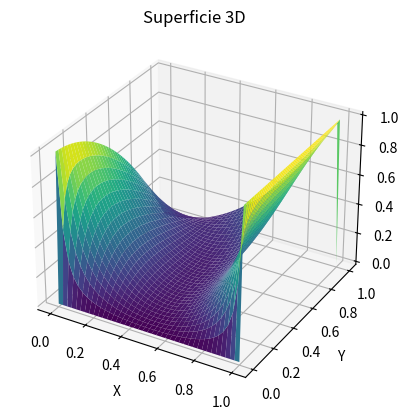

Write Python code to recreate this figure. (Note: this script raises an exception after producing the figure.)
import numpy as np
import matplotlib.pyplot as plt
from mpl_toolkits.mplot3d import Axes3D

a = 0
b = 1
c = 0
d = 1
N = 40
M = 40
h = (b - a) / N
k = (d - c) / M
w = [[0 for i in range(N + 1)] for j in range(M + 1)]

def f(i, j):
    return 0

for i in range(N):
    for j in range(M):
        w[i][j] = 0

# Aquí introducimos los datos de contorno
for i in range(1, N):
    w[0][i] = 0
    w[M][i] = (a + i*h)**2

for j in range(1, M):
    w[j][0] = 1 - (c + j*k)**2
    w[j][N] = 1

for p in range(100):
    for i in range(1, N):
        for j in range(1, M):
            w[i][j] = (k ** 2 * (w[i + 1][j] + w[i - 1][j]) + h ** 2 * (w[i][j + 1] + w[i][j - 1]) - (h * k) ** 2 * f(i, j)) / (2 * (h ** 2 + k ** 2))

# Definir los puntos x, y, z para la superficie
x = np.linspace(a, b, M + 1)
y = np.linspace(c, d, N + 1)
x, y = np.meshgrid(x, y)
z = np.array(w)

# Crear la figura y el eje 3D
fig = plt.figure()
ax = fig.add_subplot(111, projection='3d')

# Trazar la superficie
ax.plot_surface(x, y, z, cmap='viridis')

# Configurar etiquetas
ax.set_xlabel('X')
ax.set_ylabel('Y')
ax.set_zlabel('Z')
ax.set_title('Superficie 3D')

# Mostrar el gráfico
plt.savefig('img/Poisson2.png')
plt.show()
